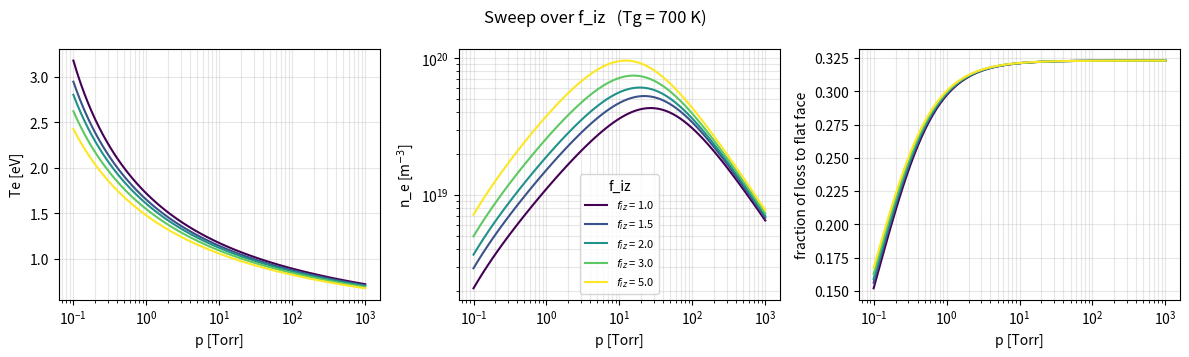

This chart was generated by the following Python code:
# -*- coding: utf-8 -*-
"""
Created on Wed Sep 16 21:46:11 2026

@author: dptro
"""

"""
Rough 0D (global) argon model, Lieberman & Lichtenberg style, for a
hemispherical plasma of radius R.

Geometry / loss channels
------------------------
  * Flat face (area pi R^2): absorbing wall. Ions leave at the Bohm speed
    with an edge-to-centre density ratio h_l (Lieberman/Lee form that
    covers low -> high pressure, l = R).
  * Curved face (area 2 pi R^2): no wall, plasma leaks out by ambipolar
    diffusion. Modelled as a volume loss rate nu_D = D_a / Lambda^2 with
    Lambda = R/pi (lowest spherical diffusion mode).

Balances
--------
  Particle:  n_g K_iz(Te) = nu_flat(Te) + nu_D(Te)      -> Te
  Power:     P_abs = e n_e V [ n_g K_iz E_c + nu_flat (2Te + Te/2 + V_s)
                                            + nu_D    (2Te + Te/2) ]  -> n_e

Rate coefficients: Maxwellian fits from Lieberman & Lichtenberg Table 3.3.
Everything SI except Te / energies in eV.
"""

import numpy as np
from scipy.optimize import brentq

# ---- constants ------------------------------------------------------------
e = 1.602e-19
k_B = 1.381e-23
m_e = 9.109e-31
M_Ar = 39.948 * 1.6605e-27
SIG_IN = 1.0e-18      # Ar+ / Ar momentum-transfer + CX cross section [m^2]
E_IZ = 15.76          # eV
E_EX = 12.14          # eV (lumped excitation level)


# ---- rate coefficients (Te in eV, result m^3/s) ---------------------------
def K_iz(Te):
    return 2.34e-14 * Te**0.59 * np.exp(-17.44 / Te)

def K_ex(Te):
    return 2.48e-14 * Te**0.33 * np.exp(-12.78 / Te)

def K_el(Te):
    lnT = np.log(Te)
    return 2.336e-14 * Te**1.609 * np.exp(0.0618 * lnT**2 - 0.1171 * lnT**3)

def E_c(Te):
    """Collisional energy lost per electron-ion pair created [eV]."""
    return E_IZ + E_EX * K_ex(Te) / K_iz(Te) + 3 * (m_e / M_Ar) * Te * K_el(Te) / K_iz(Te)


# ---- transport ------------------------------------------------------------
def gas_density(p_Torr, Tg):
    return p_Torr * 133.32 / (k_B * Tg)

def ion_props(n_g, Tg):
    lam_i = 1.0 / (n_g * SIG_IN)
    v_i = np.sqrt(8 * k_B * Tg / (np.pi * M_Ar))
    mu_i = e * lam_i / (M_Ar * v_i)          # e/(M nu_mi), nu_mi = v_i/lam_i
    return lam_i, mu_i

def u_B(Te):
    return np.sqrt(e * Te / M_Ar)

def D_a(Te, mu_i):
    return mu_i * Te                          # Te >> Ti

def h_l(Te, R, lam_i, mu_i):
    """Edge-to-centre ratio, valid low -> high pressure (L&L eq. 10.2.x)."""
    return 0.86 / np.sqrt(3 + R / (2 * lam_i) + (0.86 * R * u_B(Te) / (np.pi * D_a(Te, mu_i)))**2)


# ---- model ----------------------------------------------------------------
def loss_rates(Te, R, n_g, Tg):
    lam_i, mu_i = ion_props(n_g, Tg)
    V = (2 / 3) * np.pi * R**3
    A_flat = np.pi * R**2
    nu_flat = h_l(Te, R, lam_i, mu_i) * u_B(Te) * A_flat / V
    Lam = R / np.pi
    nu_D = D_a(Te, mu_i) / Lam**2
    return nu_flat, nu_D

def solve_Te(R, n_g, Tg, f_iz=1.0, Te_lo=0.2, Te_hi=30.0):
    f = lambda Te: n_g * f_iz * K_iz(Te) - sum(loss_rates(Te, R, n_g, Tg))
    return brentq(f, Te_lo, Te_hi)

def solve(p_Torr, R, P_abs, Tg=300.0, f_iz=1.0):
    n_g = gas_density(p_Torr, Tg)
    Te = solve_Te(R, n_g, Tg, f_iz)          # <-- f_iz enters here only
    nu_flat, nu_D = loss_rates(Te, R, n_g, Tg)
    V = (2 / 3) * np.pi * R**3
    V_s = Te * np.log(np.sqrt(M_Ar / (2 * np.pi * m_e)))
    E_loss_wall = 2 * Te + 0.5 * Te + V_s
    E_loss_diff = 2 * Te + 0.5 * Te
    # NOTE: collisional term keeps the DIRECT K_iz(Te)*E_c(Te), not f_iz*K_iz.
    denom = e * V * (n_g * K_iz(Te) * E_c(Te) + nu_flat * E_loss_wall + nu_D * E_loss_diff)
    n_e = P_abs / denom
    return dict(p_Torr=p_Torr, R=R, P_abs=P_abs, n_g=n_g, Te=Te, n_e=n_e,
                nu_flat=nu_flat, nu_D=nu_D, E_c=E_c(Te), V_s=V_s, f_iz=f_iz,
                h_l=h_l(Te, R, *ion_props(n_g, Tg)))

# ---- demo -----------------------------------------------------------------
if __name__ == "__main__":
    import matplotlib.pyplot as plt

    Tg = 700.0
    p  = np.logspace(-1, 3, 80)

    # ---- pick what to sweep -------------------------------------------------
    sweep = "f_iz"          # "P_abs" or "R"
    if sweep == "P_abs":
        R      = 4e-2                          # fixed geometry
        values = np.linspace(10, 120, 10)      # W
        label  = lambda v: f"$P_{{abs}}$ = {v:.0f} W"
        get    = lambda v, pi: solve(pi, R, v, Tg)
    elif sweep == "R":  # sweep R, fixed power
        P_abs  = 80.0
        values = np.linspace(1e-2, 6e-2, 6)    # m
        label  = lambda v: f"R = {v*1e2:.1f} cm"
        get    = lambda v, pi: solve(pi, v, P_abs, Tg)
    elif sweep == "Tg":
        P_abs  = 80.0
        R = 2/100
        values = np.linspace(1e-2, 6e-2, 6)    # m
        label  = lambda v: f"R = {v*1e2:.1f} cm"
        get    = lambda v, pi: solve(pi, v, P_abs, Tg)
    else:  # sweep f_iz (metastable proxy), fixed R and power
        R, P_abs = 2e-2, 100
        values = [1.0, 1.5, 2.0, 3.0, 5.0]
        label  = lambda v: f"$f_{{iz}}$ = {v:.1f}"
        get    = lambda v, pi: solve(pi, R, P_abs, Tg, f_iz=v)

        
        
    fig, ax = plt.subplots(1, 3, figsize=(12, 3.6))
    colors  = plt.cm.viridis(np.linspace(0, 1, len(values)))

    for v, c in zip(values, colors):
        res  = [get(v, pi) for pi in p]
        Te   = np.array([x["Te"] for x in res])
        ne   = np.array([x["n_e"] for x in res])
        frac = np.array([x["nu_flat"] / (x["nu_flat"] + x["nu_D"]) for x in res])
        ax[0].semilogx(p, Te,   color=c, label=label(v))
        ax[1].loglog  (p, ne,   color=c, label=label(v))
        ax[2].semilogx(p, frac, color=c, label=label(v))

    ax[0].set_ylabel("Te [eV]")
    ax[1].set_ylabel("n_e [m$^{-3}$]")
    ax[2].set_ylabel("fraction of loss to flat face")
    for a in ax:
        a.set_xlabel("p [Torr]"); a.grid(True, which="both", alpha=0.3)
    ax[1].legend(fontsize=8, title=sweep)
    fig.suptitle(f"Sweep over {sweep}   (Tg = {Tg:.0f} K)")
    fig.tight_layout()
    plt.show()
